Run: headless pygame with SDL's dummy video driver; simulated clock (each Clock.tick advances the game by its frame time, no real sleeping); random seed 0; keys injected as events and as key.get_pressed() state; no mouse input; restart key C tapped at the start of phases 3 and 4.
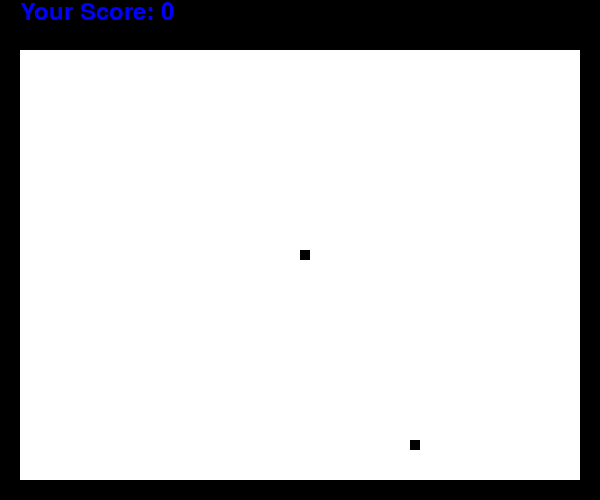
Frame 1 of 2 · flips 1–60 · no input
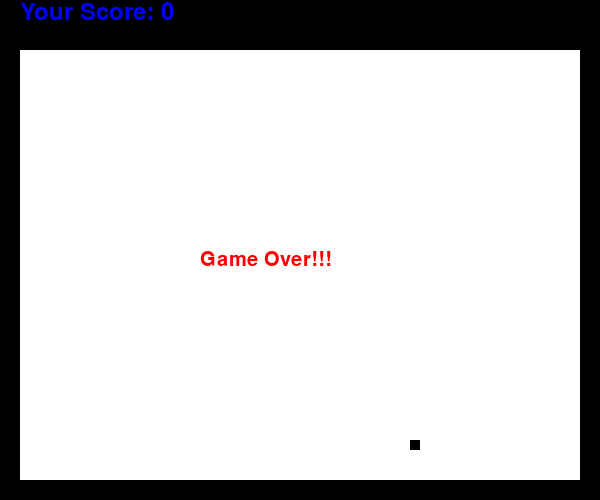
Frame 2 of 2 · flips 61–180 · tapped SPACE, RETURN · held RIGHT (→), D (game ended)

The pygame program that drew these frames:

#py -m pip install -U pygame --user
#py -m pygame.examples.aliens
#pip install pygame
import pygame
import time
import random

pygame.init()

dis_width = 600
dis_height = 500

dis = pygame.display.set_mode((dis_width,dis_height))
#play_area = pygame.display.set_mode((dis_width-20,dis_height-50))
pygame.display.set_caption("Snake Game")

blue=(0,0,255)
white = (255, 255, 255)
black = (0, 0, 0)
red = (255, 0, 0)




clock = pygame.time.Clock()
snake_speed=15

font_style = pygame.font.SysFont("bahnschrift", 30)
score_font = pygame.font.SysFont("comicsansms", 35)

def Your_score(score):
    value = score_font.render("Your Score: " + str(score), True, blue)
    dis.blit(value, [20, 0])

def our_snake(snake_block, snake_list):
    for x in snake_list:
        pygame.draw.rect(dis, black, [x[0], x[1], snake_block, snake_block])

def message(msg,color):
    mesg = font_style.render(msg, True, color)
    if(msg == "Game Over!!!"):
        dis.blit(mesg, [dis_width/3, dis_height/2])
    else:
        dis.blit(mesg, [dis_width/12, dis_height/3])

def game_loop():
    game_over = False
    game_close = False  

    x1 = dis_width / 2
    y1 = dis_height / 2

    snake_block = 10

    x1_change = 0
    y1_change = 0
    snake_List = []
    Length_of_snake = 1

    foodx = round(random.randrange(20, 580) / 10.0) * 10.0
    foody = round(random.randrange(50, 480) / 10.0) * 10.0

    


    while not game_over:

        while game_close == True:
            dis.fill(black)
            
            message("You Lost! Press C-Play Again or Q-Quit", red)
 
            pygame.display.update()
 
            for event in pygame.event.get():
                if event.type == pygame.KEYDOWN:
                    if event.key == pygame.K_q:
                        game_over = True
                        game_close = False
                    if event.key == pygame.K_c:
                        game_loop()

        for event in pygame.event.get():
            #print(event)
            if  event.type == pygame.QUIT:
                game_over = True
            if event.type == pygame.KEYDOWN:
                if event.key == pygame.K_LEFT:
                    x1_change = -10
                    y1_change = 0
                elif event.key == pygame.K_RIGHT:
                    x1_change = 10
                    y1_change = 0
                elif event.key == pygame.K_UP:
                    x1_change = 0
                    y1_change = -10
                elif event.key == pygame.K_DOWN:
                    x1_change = 0
                    y1_change = 10

        if x1 >= 580 or x1 < 20 or y1 >= 480 or y1 < 50:
            game_over = True

        x1 += x1_change
        y1 += y1_change
        dis.fill(black)
        #Define Game Area
        pygame.draw.rect(dis, white, [dis_width-580, dis_height-450, dis_width-40, dis_height- 70])
        pygame.draw.rect(dis, black, [foodx, foody, snake_block, snake_block])
        snake_Head = []
        snake_Head.append(x1)
        snake_Head.append(y1)
        snake_List.append(snake_Head)
        if len(snake_List) > Length_of_snake:
            del snake_List[0]

        for x in snake_List[:-1]:
            if x == snake_Head:
                game_close = True

        #pygame.draw.rect(dis, blue, [x1,y1, snake_block,snake_block])
        our_snake(snake_block, snake_List)
        Your_score(Length_of_snake - 1)
        pygame.display.update()
        clock.tick(snake_speed)

        if x1 == foodx and y1 == foody:
            foodx = round(random.randrange(20, 580) / 10.0) * 10.0
            foody = round(random.randrange(50, 470) / 10.0) * 10.0
            Length_of_snake += 1
    clock.tick(snake_speed)        

    message("Game Over!!!",red)
    pygame.display.update()
    time.sleep(1)
    pygame.quit()
#quit()

game_loop()
